Run: headless pygame with SDL's dummy video driver; simulated clock (each Clock.tick advances the game by its frame time, no real sleeping); random seed 0; keys injected as events and as key.get_pressed() state; no mouse input.
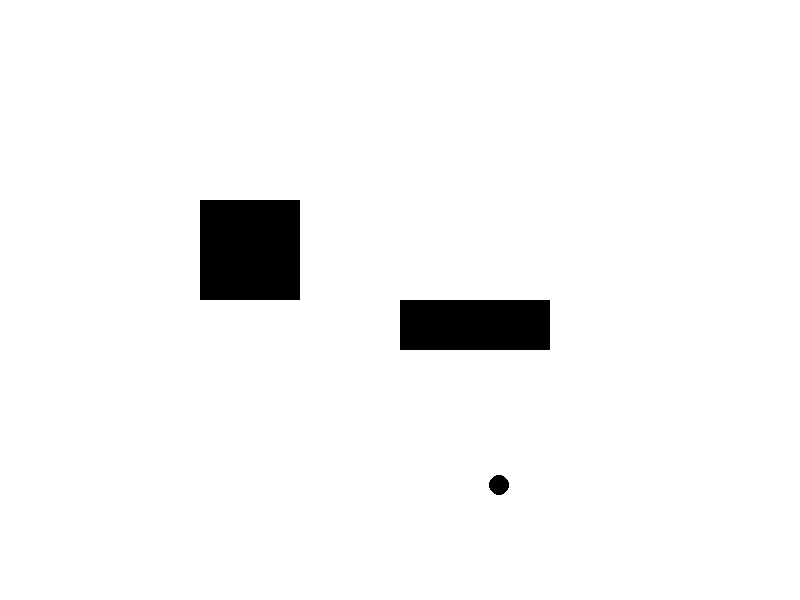
Frame 1 of 4 · flips 1–60 · no input
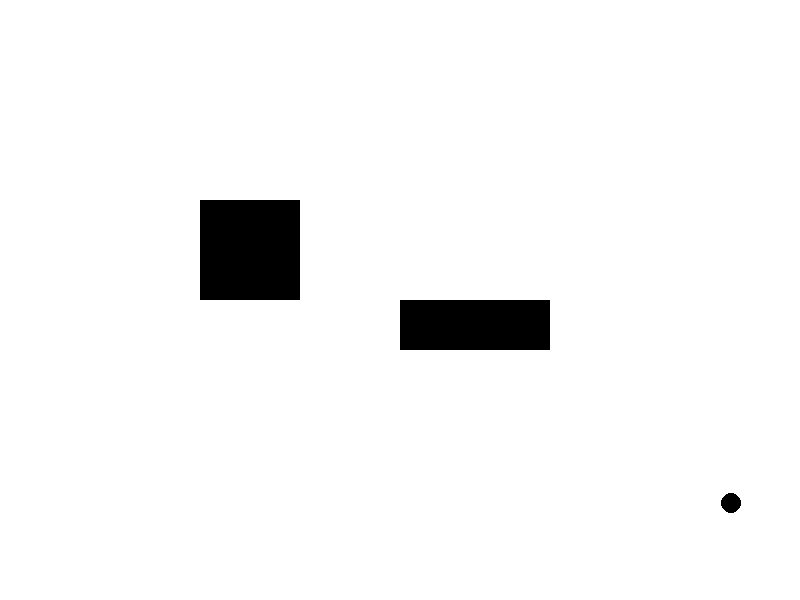
Frame 2 of 4 · flips 61–180 · tapped SPACE, RETURN · held RIGHT (→), D
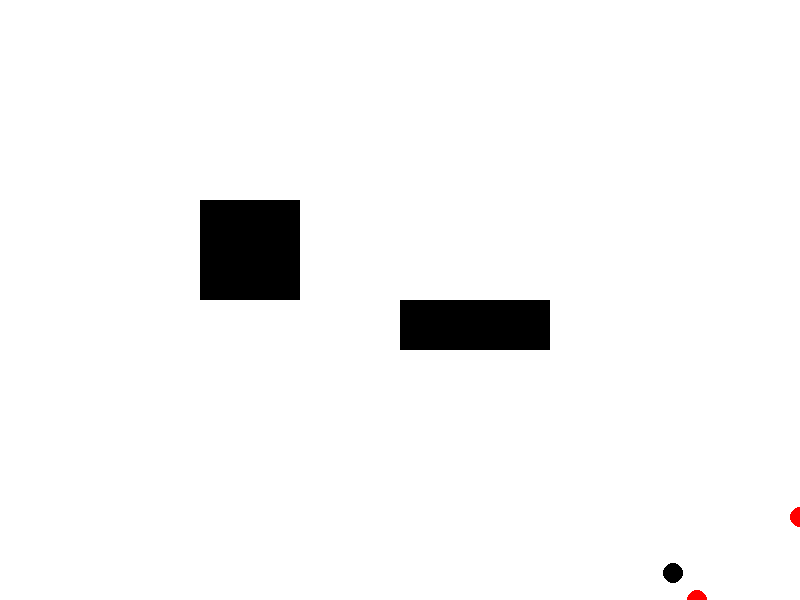
Frame 3 of 4 · flips 181–300 · held DOWN (↓), S
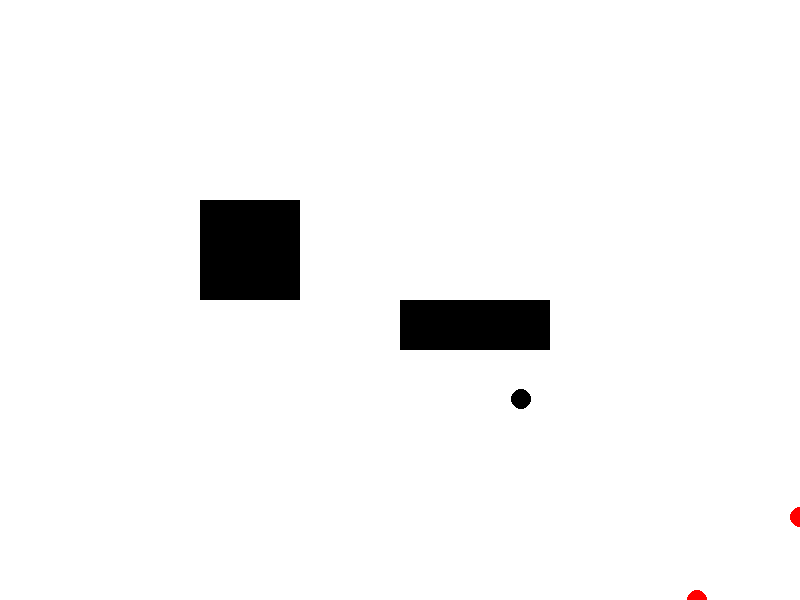
Frame 4 of 4 · flips 301–420 · held LEFT (←), A, UP (↑), W

The pygame program that drew these frames:

import pygame
import sys
import random
import math

# Define screen dimensions
SCREEN_WIDTH = 800
SCREEN_HEIGHT = 600

# Define colors
WHITE = (255, 255, 255)
BLACK = (0, 0, 0)
RED = (255, 0, 0)

class Dot:
    def __init__(self):
        self.x = random.randint(0, SCREEN_WIDTH)
        self.y = random.randint(0, SCREEN_HEIGHT)
        self.radius = 10
        self.color = BLACK
        self.speed = 2
        self.angle = random.uniform(0, math.pi * 2)  # Random initial angle in radians
        self.collisions = set()  # set to store collision points

    def move(self, blocks):
        # Update position based on angle
        prev_x, prev_y = self.x, self.y
        self.x += self.speed * math.cos(self.angle)
        self.y += self.speed * math.sin(self.angle)

        # Check for collisions with blocks
        for block in blocks:
            if self.x + self.radius > block.x and self.x - self.radius < block.x + block.width \
                    and self.y + self.radius > block.y and self.y - self.radius < block.y + block.height:
                self.collisions.add((self.x, self.y))
                self.angle = math.atan2(prev_y - self.y, prev_x - self.x) + random.uniform(-0.1, 0.1)
                self.x = max(block.x - self.radius, min(block.x + block.width + self.radius, self.x))
                self.y = max(block.y - self.radius, min(block.y + block.height + self.radius, self.y))

        # Check for collisions with screen edges
        if self.x < 0 or self.x > SCREEN_WIDTH or self.y < 0 or self.y > SCREEN_HEIGHT:
            self.collisions.add((self.x, self.y))
            # Bounce off the edges
            if self.x < 0 or self.x > SCREEN_WIDTH:
                self.angle = math.pi - self.angle  # Reverse the horizontal angle
            if self.y < 0 or self.y > SCREEN_HEIGHT:
                self.angle = -self.angle  # Reverse the vertical angle

        # random deviation to the angle for smooth curve
        self.angle += random.uniform(-0.1, 0.1)

    def draw(self, screen):
        pygame.draw.circle(screen, self.color, (int(self.x), int(self.y)), self.radius)
        for collision in self.collisions:
            pygame.draw.circle(screen, RED, (int(collision[0]), int(collision[1])), self.radius)

class Block:
    def __init__(self, x, y, width, height):
        self.x = x
        self.y = y
        self.width = width
        self.height = height
        self.color = BLACK

    def draw(self, screen):
        pygame.draw.rect(screen, self.color, (self.x, self.y, self.width, self.height))

def main():
    pygame.init()

    screen = pygame.display.set_mode((SCREEN_WIDTH, SCREEN_HEIGHT))
    pygame.display.set_caption("Bouncing Dot")

    clock = pygame.time.Clock()

    dot = Dot()

    # Define blocks
    blocks = [Block(200, 200, 100, 100), Block(400, 300, 150, 50)]

    while True:
        for event in pygame.event.get():
            if event.type == pygame.QUIT:
                for collision in dot.collisions:
                    print(f"{collision},")
                dot.collisions.clear()
                pygame.quit()
                sys.exit()

        dot.move(blocks)

        screen.fill(WHITE)
        for block in blocks:
            block.draw(screen)
        dot.draw(screen)
        pygame.display.flip()

        clock.tick(100)  # Limit frame rate to 60 FPS

if __name__ == "__main__":
    main()
